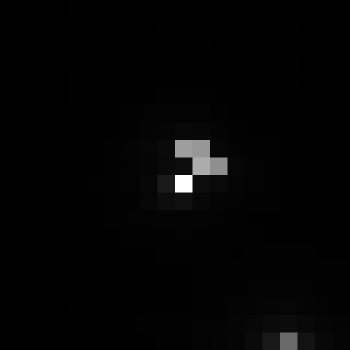

Source data for this figure (header and first rows):
, xmin, ymin, lat, lon, area, perimeter, max_nanowatts, min_nanowatts, moonlight_illumination, clear_sky_confidence, mean_nanowatts
0, 193, 2586, 0.02347, 0.02347, 1.0, 0.0, 88.12, 0.2208, 11.8, 0.0, 1.715
